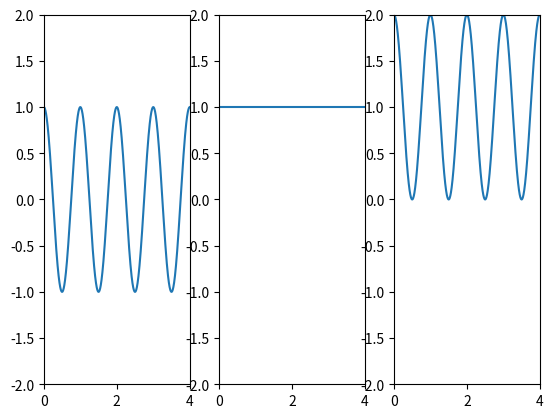

Write Python code to recreate this figure.
import matplotlib.pyplot as plt
import matplotlib.animation as animation
import math
import numpy as np

domain = np.linspace(0, 4, 1000)

fig, (addend1_axis, addend2_axis, sum_axis) = plt.subplots(1, 3)
for axis in (addend1_axis, addend2_axis, sum_axis):
    axis.set_xlim(domain[0], domain[-1])
    axis.set_ylim(-2, 2)

a = 1

addend1_y = np.cos(2 * np.pi * domain)
addend1_axis.plot(domain, addend1_y)
addend2_line, = addend2_axis.plot([], [])
sum_line, = sum_axis.plot([], [])


def animate(i):
    x = domain

    scalar = math.sin(.01 * i)
    addend2_y = np.cos(2 * np.pi * scalar * x)
    addend2_line.set_data(x, addend2_y)

    sum_y = addend1_y + addend2_y
    sum_line.set_data(x, sum_y)

    return addend2_line,sum_line


addend2_ani = animation.FuncAnimation(fig, func=animate, interval=10, blit=True)
plt.show()
